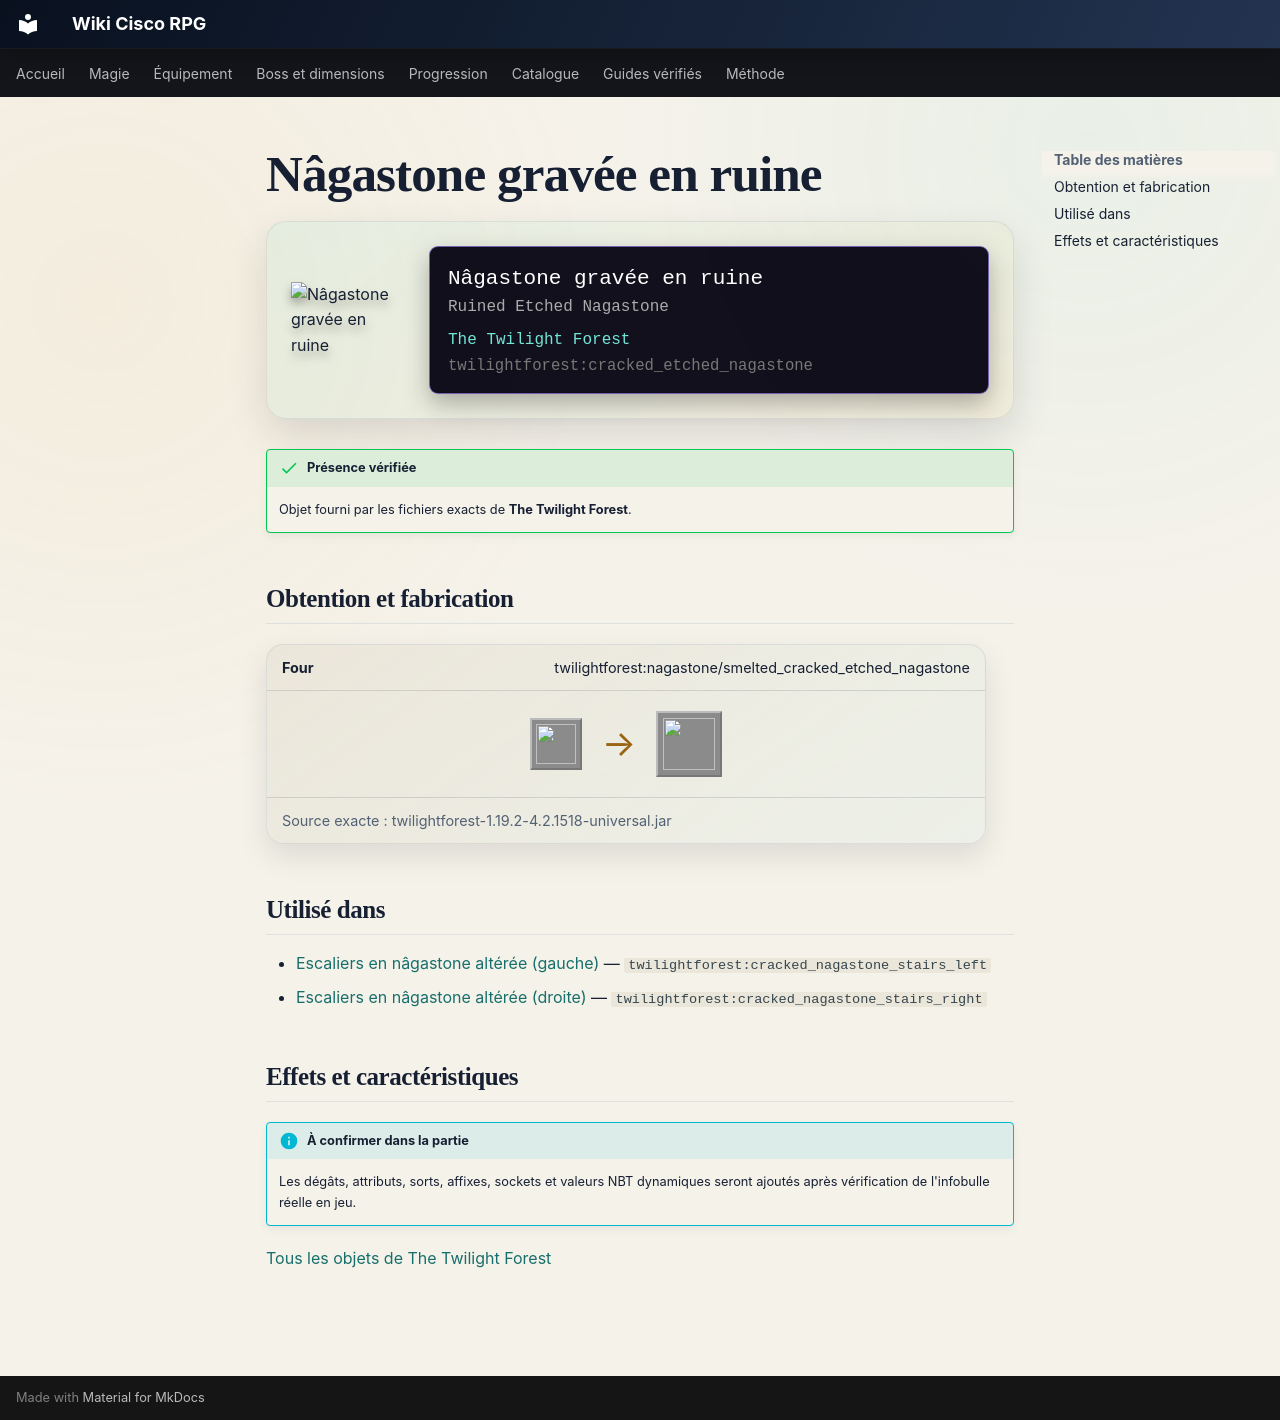

repository: Kloups-Dev/wiki-cisco-rpg · page: catalogue/objets/twilightforest/cracked_etched_nagastone/index.html · generator: mkdocs

# Nâgastone gravée en ruine

<div class="mc-item-showcase">
<img class="mc-item-icon" src="../../../../assets/generated/items/twilightforest/cracked_etched_nagastone.png" alt="Nâgastone gravée en ruine">
<div class="mc-tooltip-card">
<div class="mc-tooltip-card__name">Nâgastone gravée en ruine</div>
<div class="mc-tooltip-card__alias">Ruined Etched Nagastone</div>
<div class="mc-tooltip-card__mod">The Twilight Forest</div>
<div class="mc-tooltip-card__id">twilightforest:cracked_etched_nagastone</div>
</div>
</div>

!!! success "Présence vérifiée"
    Objet fourni par les fichiers exacts de **The Twilight Forest**.

## Obtention et fabrication

<div class="jei-recipe"><div class="jei-recipe__head"><strong>Four</strong><span>twilightforest:nagastone/smelted_cracked_etched_nagastone</span></div><div class="jei-recipe__body"><div class="jei-inputs"><a class="jei-slot" href="../../../../catalogue/objets/twilightforest/etched_nagastone/" title="Nâgastone gravée (twilightforest:etched_nagastone)"><img src="../../../../assets/generated/items/twilightforest/etched_nagastone.png" alt="" loading="lazy"></a></div><span class="jei-arrow">→</span><span class="jei-slot jei-slot--result"><img src="../../../../assets/generated/items/twilightforest/cracked_etched_nagastone.png" alt=""></span></div><div class="jei-recipe__source">Source exacte : twilightforest-1.19.2-4.2.1518-universal.jar</div></div>

## Utilisé dans

- [Escaliers en nâgastone altérée (gauche)](../../../catalogue/objets/twilightforest/cracked_nagastone_stairs_left.md) — <code>twilightforest:cracked_nagastone_stairs_left</code>
- [Escaliers en nâgastone altérée (droite)](../../../catalogue/objets/twilightforest/cracked_nagastone_stairs_right.md) — <code>twilightforest:cracked_nagastone_stairs_right</code>

## Effets et caractéristiques

!!! info "À confirmer dans la partie"
    Les dégâts, attributs, sorts, affixes, sockets et valeurs NBT dynamiques seront ajoutés après vérification de l'infobulle réelle en jeu.

[Tous les objets de The Twilight Forest](../../../contenu/twilight-forest.md)
